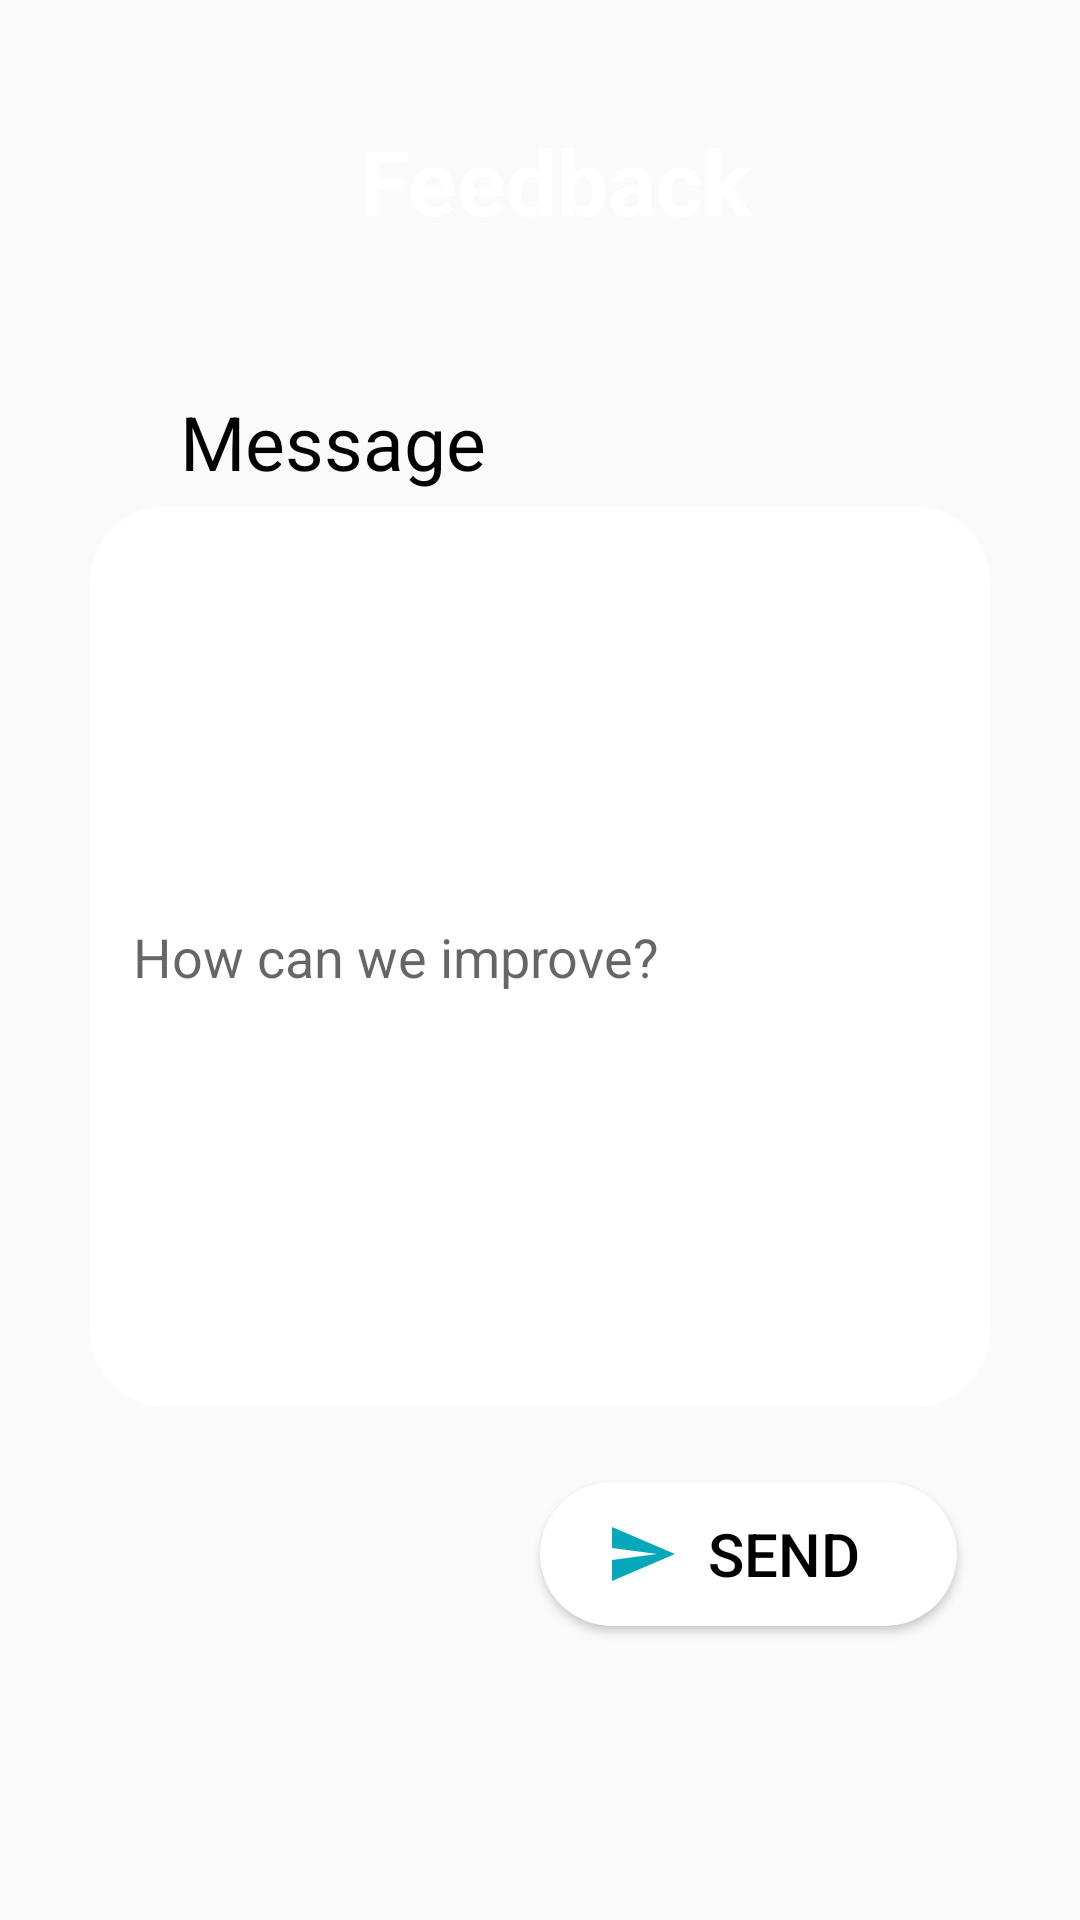

Reconstruct the res/layout file that produces this screen, plus the resources it refers to.
<!-- AndroidManifest.xml: application theme AppTheme -->
<!-- res/layout/activity_complain.xml -->
<?xml version="1.0" encoding="utf-8"?>
<LinearLayout xmlns:android="http://schemas.android.com/apk/res/android"
    xmlns:app="http://schemas.android.com/apk/res-auto"
    xmlns:tools="http://schemas.android.com/tools"
    android:layout_width="match_parent"
    android:layout_height="match_parent"
    tools:context=".complain"
    android:orientation="vertical"
    android:background="@drawable/background">
    <TextView
        android:layout_width="wrap_content"
        android:layout_height="wrap_content"
        android:textSize="30dp"
        android:text="Feedback"
        android:layout_marginLeft="120dp"
        android:layout_marginTop="40dp"
        android:textColor="@color/white"
        android:textStyle="bold"/>
    <TextView
        android:layout_width="wrap_content"
        android:layout_height="wrap_content"
        android:text="Message"
        android:paddingLeft="10dp"
        android:textColor="@color/black"
        android:textSize="25dp"
        android:layout_marginTop="50dp"
        android:layout_marginLeft="50dp"
        android:layout_marginBottom="5dp"/>


    <EditText
        android:layout_marginLeft="30dp"
        android:hint=" How can we improve?"
        android:background="@drawable/text_view"
        android:id="@+id/feedBack"
        android:layout_width="300dp"
        android:layout_height="300dp"
        android:padding="10dp" />

    <Button
        android:id="@+id/Send_feedBack"
        android:layout_width="139dp"
        android:layout_height="wrap_content"
        android:layout_marginLeft="180dp"
        android:layout_marginTop="25dp"
        android:textAlignment="textStart"
        android:background="@drawable/text_view"
        android:drawableLeft="@drawable/ic_send_black_24dp"
        android:onClick="send"
        android:paddingLeft="22dp"
        android:text="  Send"
        android:textSize="20dp"
        android:textColor="@color/black" />

</LinearLayout>
<!-- resources referenced by this layout -->
<resources>
  <color name="black">#000000</color>
  <color name="white">#FFFFFF</color>
  <!-- drawable ic_send_black_24dp (drawable) -->
  <vector android:height="24dp" android:tint="@color/projectColor"
      android:viewportHeight="24.0" android:viewportWidth="24.0"
      android:width="24dp" xmlns:android="http://schemas.android.com/apk/res/android">
      <path android:fillColor="#FF000000" android:pathData="M2.01,21L23,12 2.01,3 2,10l15,2 -15,2z"/>
  </vector>
  <!-- drawable text_view (drawable) -->
  <?xml version="1.0" encoding="utf-8"?>
  <shape xmlns:android="http://schemas.android.com/apk/res/android">
      <gradient android:startColor="@color/white"
          android:endColor="@color/white"/>
      <corners android:radius="25dp"/>
  
  </shape>
  <style name="AppTheme" parent="Theme.AppCompat.Light.NoActionBar">
          
          <item name="colorPrimary">@color/colorPrimary</item>
          <item name="colorPrimaryDark">@color/colorPrimaryDark</item>
          <item name="colorAccent">@color/colorAccent</item>
      </style>
  <color name="projectColor">#05A8BB</color>
  <color name="colorPrimary">#008577</color>
  <color name="colorPrimaryDark">#00574B</color>
  <color name="colorAccent">#2A497A</color>
</resources>
